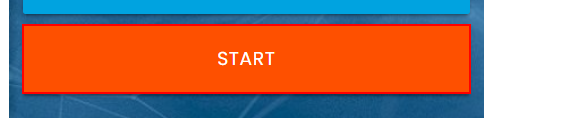
Task: Bussiness and System Exception handling, Excel commands
Workflow: InitAllApplications

Step 1: click on the button in window 'Rpa Challenge' (chrome.exe)
